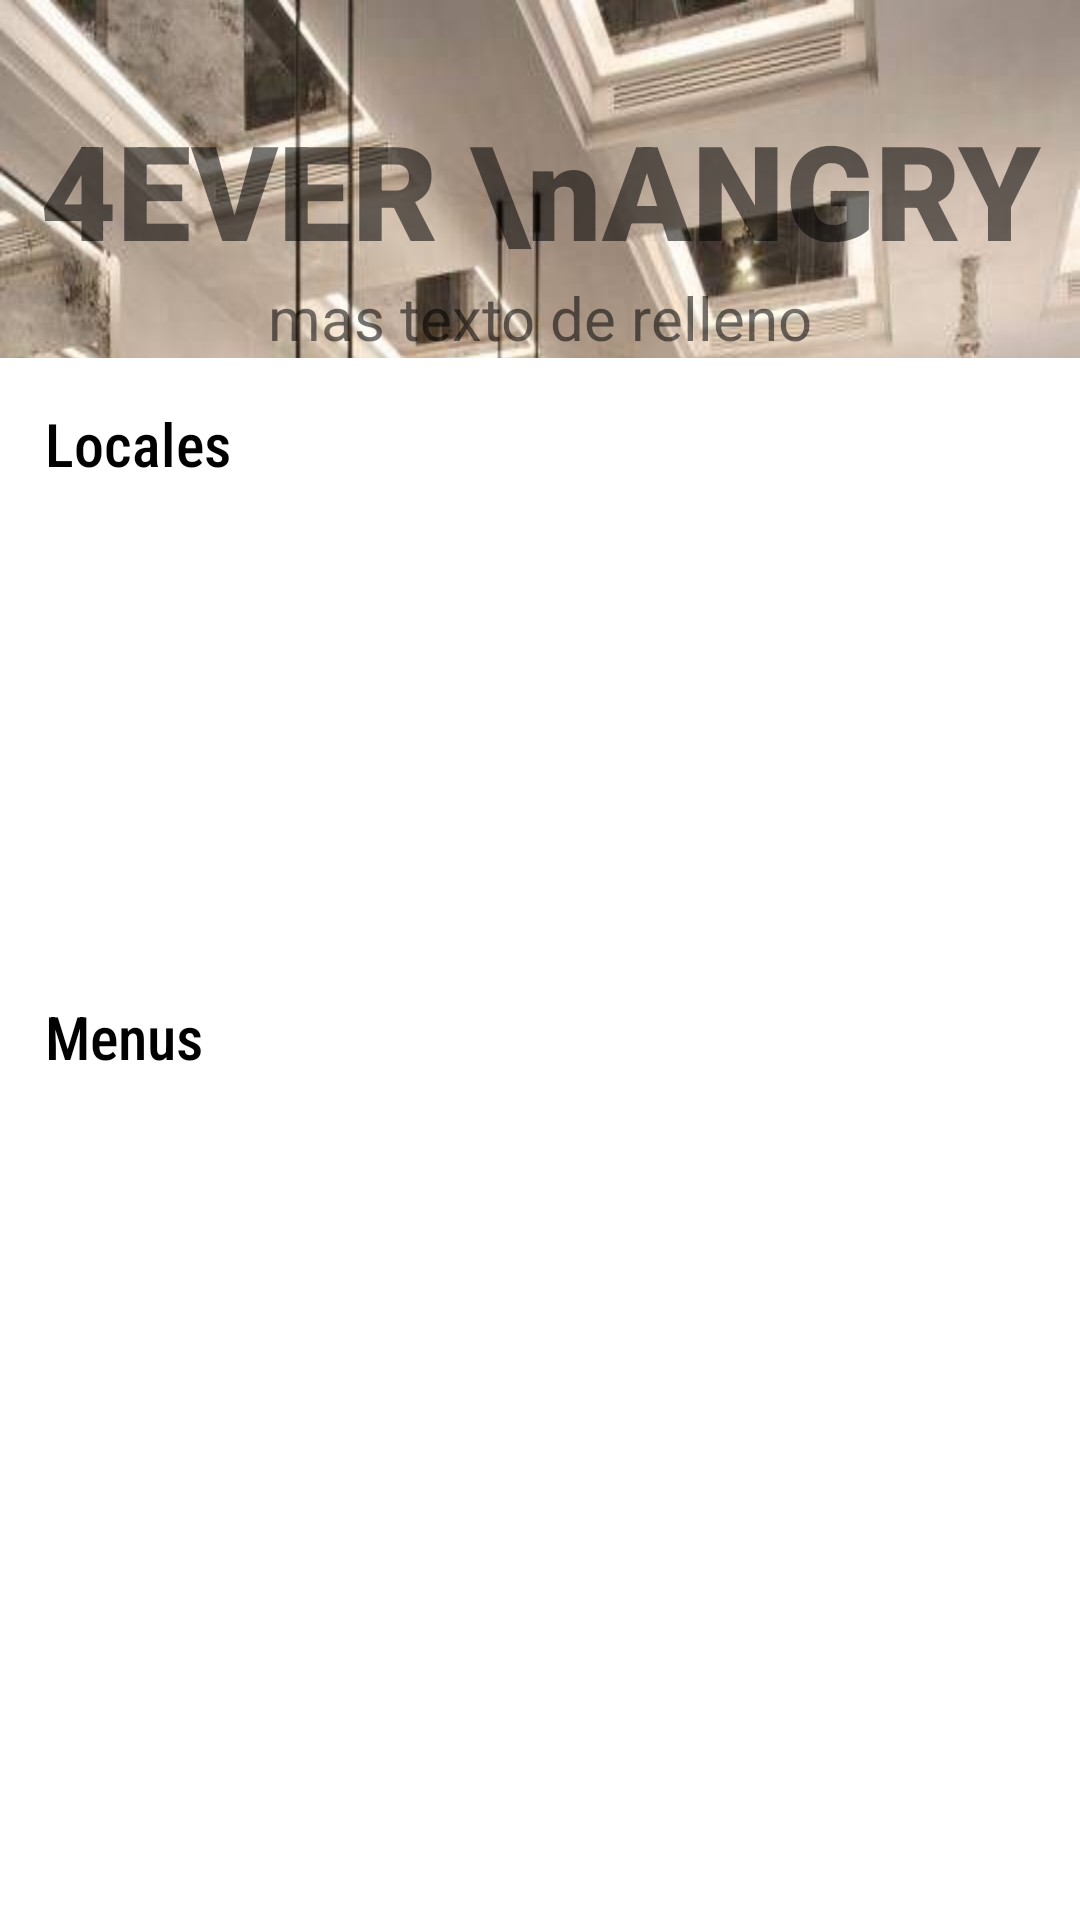

Here is an Android app screen rendered from its layout file. Give the layout XML and the strings, colors and styles it references.
<!-- AndroidManifest.xml: application theme Theme.WIAM2_M13 -->
<!-- res/layout/activity_home.xml -->
<?xml version="1.0" encoding="utf-8"?>
<androidx.constraintlayout.widget.ConstraintLayout xmlns:android="http://schemas.android.com/apk/res/android"
    xmlns:app="http://schemas.android.com/apk/res-auto"
    xmlns:tools="http://schemas.android.com/tools"
    android:layout_width="match_parent"
    android:layout_height="match_parent"
    android:background="@drawable/bar1"
    tools:context=".HomeActivity">

    <ImageView
        android:id="@+id/imageView3"
        android:layout_width="68dp"
        android:layout_height="57dp"
        android:layout_marginTop="16dp"
        android:src="@drawable/ic_stat_name"
        app:layout_constraintEnd_toEndOf="parent"
        app:layout_constraintHorizontal_bias="0.953"
        app:layout_constraintStart_toStartOf="parent"
        app:layout_constraintTop_toTopOf="parent" />

    <TextView
        android:id="@+id/textV_Title"
        android:layout_width="0dp"
        android:layout_height="wrap_content"
        android:fontFamily="sans-serif-black"
        android:text="4EVER \nANGRY"
        android:textAlignment="center"
        android:textSize="44sp"
        app:layout_constraintBottom_toBottomOf="parent"
        app:layout_constraintEnd_toEndOf="parent"
        app:layout_constraintHorizontal_bias="0.0"
        app:layout_constraintStart_toStartOf="parent"
        app:layout_constraintTop_toTopOf="parent"
        app:layout_constraintVertical_bias="0.058" />

    <TextView
        android:id="@+id/textV_subTitle"
        android:layout_width="wrap_content"
        android:layout_height="wrap_content"
        android:text="mas texto de relleno"
        android:textSize="20sp"
        app:layout_constraintEnd_toEndOf="parent"
        app:layout_constraintStart_toStartOf="parent"
        app:layout_constraintTop_toBottomOf="@+id/textV_Title" />

    <LinearLayout
        android:layout_width="0dp"
        android:layout_height="0dp"
        android:background="@color/white"
        android:orientation="vertical"
        android:padding="15dp"
        app:layout_constraintBottom_toBottomOf="parent"
        app:layout_constraintEnd_toEndOf="parent"
        app:layout_constraintStart_toStartOf="parent"
        app:layout_constraintTop_toBottomOf="@+id/textV_subTitle">

        <TextView
            android:id="@+id/textV_TitleLocales"
            android:layout_width="match_parent"
            android:layout_height="wrap_content"
            android:fontFamily="sans-serif-condensed-medium"
            android:text="Locales"
            android:textColor="#000000"
            android:textSize="20sp" />

        <androidx.recyclerview.widget.RecyclerView
            android:id="@+id/rvPlatosLocalInfo"
            android:layout_width="match_parent"
            android:layout_height="match_parent"
            app:layoutManager="androidx.recyclerview.widget.LinearLayoutManager"
            android:orientation="horizontal"
            android:layout_weight="2" />

        <TextView
            android:id="@+id/textV_TitleMenu2"
            android:layout_width="match_parent"
            android:layout_height="wrap_content"
            android:fontFamily="sans-serif-condensed-medium"
            android:text="Menus"
            android:textColor="#000000"
            android:textSize="20sp" />



        <androidx.recyclerview.widget.RecyclerView
            android:id="@+id/lstV_homeplatos"
            android:layout_width="match_parent"
            app:layoutManager="androidx.recyclerview.widget.LinearLayoutManager"

            android:layout_height="266dp" />
    </LinearLayout>


</androidx.constraintlayout.widget.ConstraintLayout>
<!-- resources referenced by this layout -->
<resources>
  <!-- drawable bar1: jpg bitmap (drawable-mdpi, 78441 bytes) -->
  <style name="Theme.WIAM2_M13" parent="Theme.MaterialComponents.DayNight.DarkActionBar">
          
          <item name="colorPrimary">@color/purple_500</item>
          <item name="colorPrimaryVariant">@color/purple_700</item>
          <item name="colorOnPrimary">@color/white</item>
          
          <item name="colorSecondary">@color/teal_200</item>
          <item name="colorSecondaryVariant">@color/teal_700</item>
          <item name="colorOnSecondary">@color/black</item>
          
          <item name="android:statusBarColor" tools:targetApi="l">?attr/colorPrimaryVariant</item>
          
      </style>
  <!-- not gathered from this repository: default colours our renderer supplied (Android Studio template values) -->
  <color name="purple_500">#FF6200EE</color>
  <color name="purple_700">#FF3700B3</color>
  <color name="teal_200">#FF03DAC5</color>
  <color name="teal_700">#FF018786</color>
  <color name="black">#FF000000</color>
  <color name="white">#FFFFFFFF</color>
</resources>
